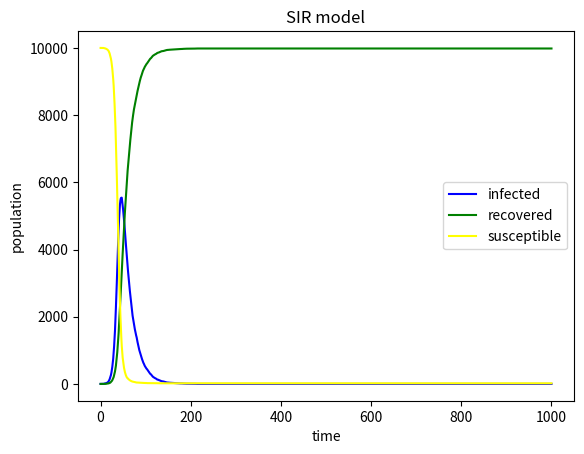

Write Python code to recreate this figure.
# import necessary libraries
import numpy as np
import matplotlib.pyplot as plt
#define a variables called susceptible of Susceptible population
susceptible=9999
#define a variables called infected of infected population
infected=1
#define a variables called recovered of recovered population
recovered=0
#define a variables called N of total population
N=10000
#define beta and gamma
beta=0.3
gamma=0.05
#create three lists for plots
infectedlist=[1]
recoveredlist=[0]
susceptiblelist=[9999]
#loop over 1000 time points
for i in range(0,1000):
   #make sure infected>=0
   if infected>0 and susceptible>0:
      #caculate the number of infected people
      a=np.random.choice(range(2),susceptible,p=[(1-beta*(infected/N)),beta*(infected/N)]).sum()
      #caculate the number of recovered people
      b=np.random.choice(range(2),infected,p=[(1-gamma),gamma]).sum()
   else:
      b=0
      a=0
   #caculate the new population of infected people
   infected=infected-b+a
   #caculate the new population of recovered people
   recovered=recovered+b
   #caculate the new population of susceptible people
   susceptible=N-infected-recovered
   #record the infected, recovered and susceptible population at each time point
   infectedlist.append(infected)
   recoveredlist.append(recovered)
   susceptiblelist.append(susceptible)
xlabel=range(0,1001)
#create three plots
plt.plot(xlabel,infectedlist,color='blue',label="infected")
plt.plot(xlabel,recoveredlist,color='green',label="recovered")
plt.plot(xlabel,susceptiblelist,color='yellow',label="susceptible")
plt.xlabel("time")
plt.ylabel("population")
plt.title("SIR model")
plt.legend()
plt.show()